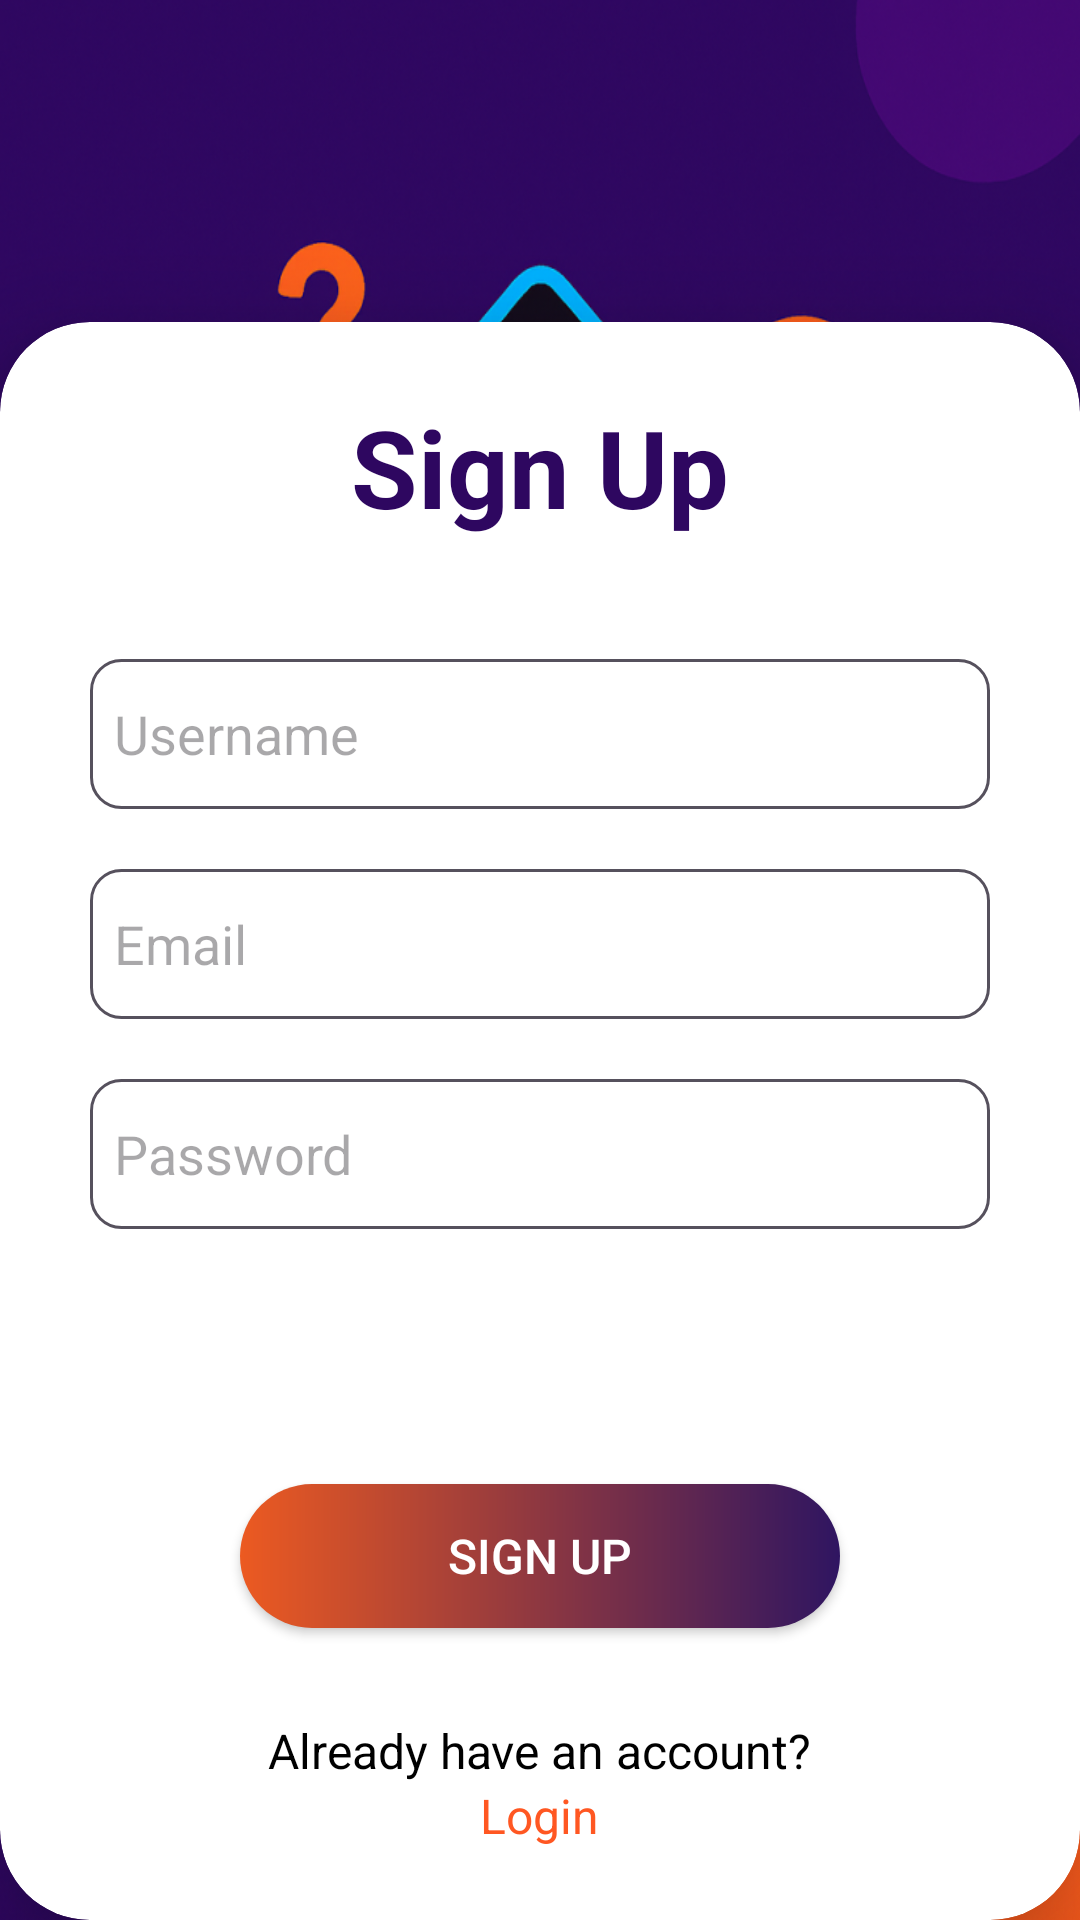

Write the Android layout XML for this screen, with the resource values it uses.
<!-- AndroidManifest.xml: activity theme Theme.QuizGame -->
<!-- res/layout/activity_signup.xml -->
<?xml version="1.0" encoding="utf-8"?>
<androidx.constraintlayout.widget.ConstraintLayout
    xmlns:android="http://schemas.android.com/apk/res/android"
    xmlns:app="http://schemas.android.com/apk/res-auto"
    xmlns:tools="http://schemas.android.com/tools"
    android:id="@+id/signup"
    android:layout_width="match_parent"
    android:layout_height="match_parent"
    android:background="@drawable/game"
    tools:context=".activity_signin">
    <androidx.cardview.widget.CardView
        android:id="@+id/card_signup"
        android:layout_width="0dp"
        android:layout_height="wrap_content"
        app:cardCornerRadius="30dp"
        app:cardElevation="20dp"
        app:layout_constraintBottom_toBottomOf="parent"
        app:layout_constraintStart_toStartOf="parent"
        app:layout_constraintEnd_toEndOf="parent">

        <LinearLayout
            android:layout_width="match_parent"
            android:layout_height="wrap_content"
            android:orientation="vertical"
            android:padding="24dp">

            <TextView
                android:layout_width="match_parent"
                android:layout_height="wrap_content"
                android:text="Sign Up"
                android:textAlignment="center"
                android:textColor="@color/purple"
                android:textSize="36sp"
                android:textStyle="bold" />

            <EditText
                android:id="@+id/login_username"
                android:layout_width="300dp"
                android:layout_gravity="center"
                android:layout_height="50dp"
                android:layout_marginTop="40dp"
                android:background="@drawable/edittext_background"
                android:drawablePadding="8dp"
                android:hint="Username"
                android:padding="8dp"
                android:textColor="@color/black" />
            <EditText
                android:id="@+id/login_email"
                android:layout_width="300dp"
                android:layout_gravity="center"
                android:layout_height="50dp"
                android:layout_marginTop="20dp"
                android:background="@drawable/edittext_background"
                android:drawablePadding="8dp"
                android:hint="Email"
                android:padding="8dp"
                android:textColor="@color/black" />
            <EditText
                android:id="@+id/login_password"
                android:layout_width="300dp"
                android:layout_gravity="center"
                android:layout_height="50dp"
                android:layout_marginTop="20dp"
                android:background="@drawable/edittext_background"
                android:drawablePadding="8dp"
                android:hint="Password"
                android:inputType="textPassword"
                android:padding="8dp"
                android:textColor="@color/black" />

            <androidx.appcompat.widget.AppCompatButton
                android:id="@+id/login_button"
                android:layout_width="200dp"
                android:layout_height="48dp"
                android:layout_gravity="center"
                android:layout_marginTop="85dp"
                android:background="@drawable/btn_gradient"
                android:text="Sign Up"
                android:textColor="@android:color/white"
                android:textSize="16sp"
                app:backgroundTint="@null" />

            <TextView
                android:id="@+id/text"
                android:layout_width="wrap_content"
                android:layout_height="wrap_content"
                android:layout_gravity="center"
                android:layout_marginTop="30dp"
                android:text="Already have an account?"
                android:textColor="@color/black"
                android:textSize="16sp" />
            <TextView
                android:id="@+id/signupRedirectText"
                android:layout_width="wrap_content"
                android:layout_height="wrap_content"
                android:layout_gravity="center"

                android:text="Login"
                android:textColor="@color/orange"
                android:textSize="16sp" />
        </LinearLayout>
    </androidx.cardview.widget.CardView>
</androidx.constraintlayout.widget.ConstraintLayout>
<!-- resources referenced by this layout -->
<resources>
  <color name="black">#FF000000</color>
  <color name="orange">#FF5722</color>
  <color name="purple">#2e0760</color>
  <!-- drawable btn_gradient (drawable) -->
  <shape xmlns:android="http://schemas.android.com/apk/res/android">
  <gradient
      android:startColor="#EC5A21"
      android:endColor="#2F1561"
      android:type="linear"
      />
  <corners android:radius="50dp"
      />
  </shape>
  <!-- drawable edittext_background (drawable) -->
  <?xml version="1.0" encoding="utf-8"?>
  <shape xmlns:android="http://schemas.android.com/apk/res/android"
      android:shape="rectangle">
  
      <stroke
          android:width="1dp"
          android:color="#56515D"/>
      <corners
          android:radius="10dp"/>
  </shape>
  <!-- drawable game: png bitmap (drawable, 850349 bytes) -->
  <style name="Theme.QuizGame" parent="Base.Theme.QuizGame" />
  <style name="Base.Theme.QuizGame" parent="Theme.Material3.DayNight.NoActionBar">
          <item name="android:windowSplashScreenAnimatedIcon">@null</item>
          <item name="android:windowSplashScreenBackground">@null</item>
          <item name="android:windowSplashScreenBrandingImage">@null</item>
          <item name="android:windowIsTranslucent">true</item>
      </style>
</resources>
